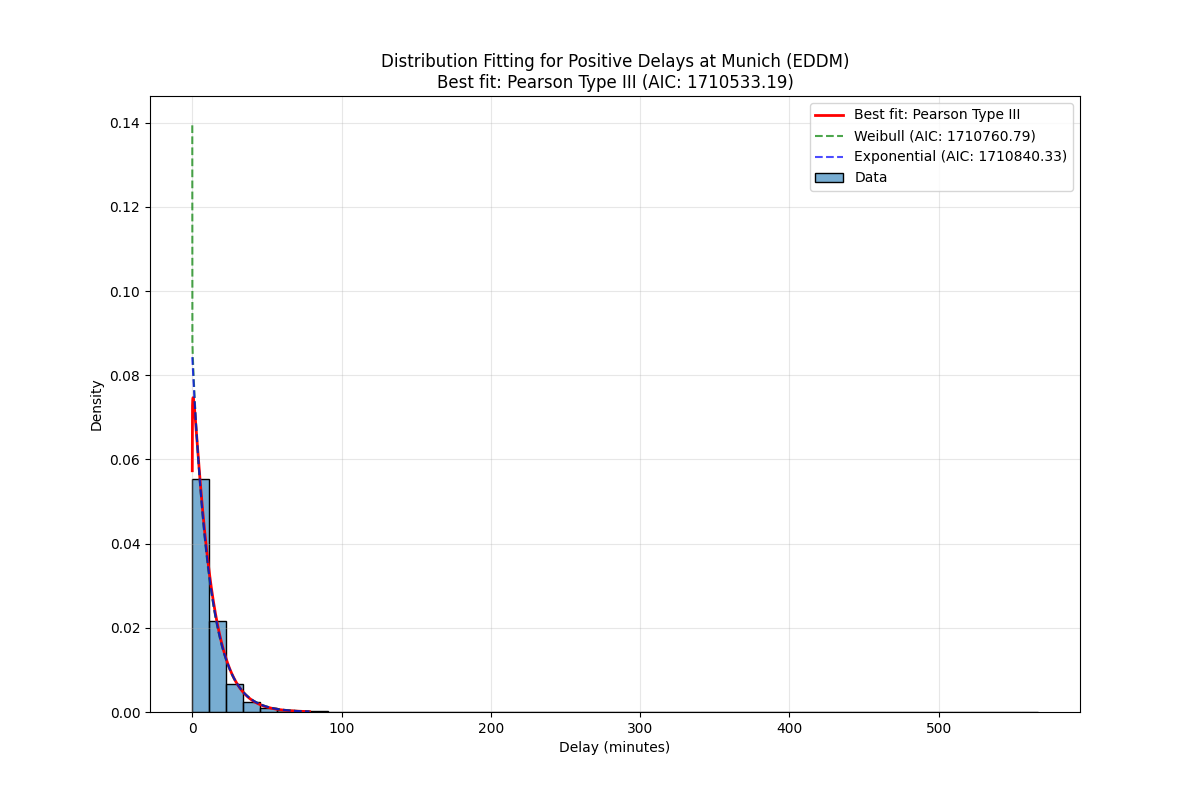

Source data for this figure (header and first rows):
Distribution, Parameters, KS Statistic, P-value, AIC, BIC
Pearson Type III, (np.float64(1.9535820687784513), np.floa…, 0.02404, 4.714581295583882e-124, 1710533, 1710564
Weibull, (np.float64(0.9880167581951456), np.floa…, 0.02813, 1.0152890048279404e-169, 1710761, 1710792
Exponential, (0.016666666666666666, 11.86102108515674…, 0.02444, 3.40887821792948e-128, 1710840, 1710861
Lognormal, (np.float64(0.9019329997869842), -0.9866…, 0.02897, 5.742789463762506e-180, 1715616, 1715648
Generalized Extreme Value, (np.float64(-0.4279420073631154), np.flo…, 0.03189, 4.2121843711397324e-218, 1725743, 1725774
Normal, (np.float64(11.877687751823416), np.floa…, 0.1889, 0.0, 1979099, 1979120
Gamma, (np.float64(0.07559343343408673), np.flo…, 0.8655, 0.0, 3941459, 3941491
